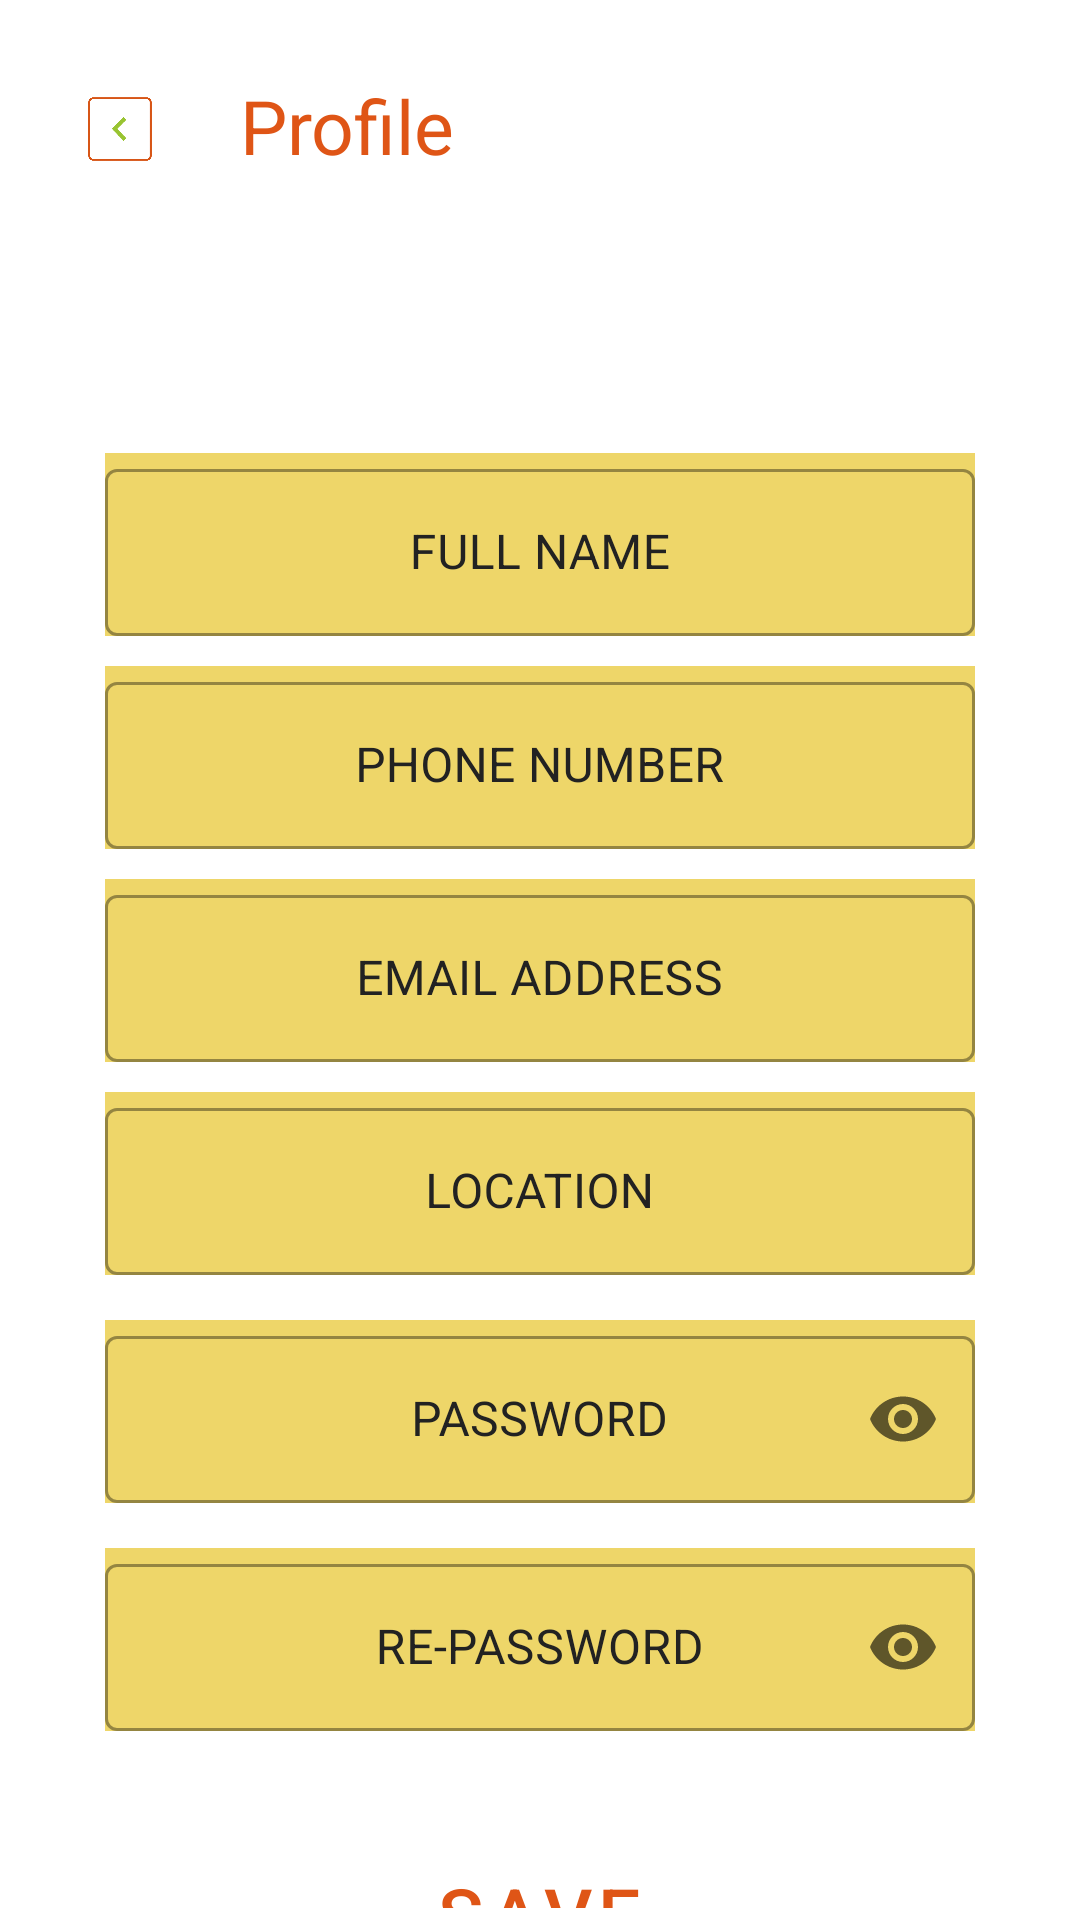

Here is an Android app screen rendered from its layout file. Give the layout XML and the strings, colors and styles it references.
<!-- AndroidManifest.xml: application theme Theme.IBurger -->
<!-- res/layout/fragment_profile.xml -->
<RelativeLayout xmlns:android="http://schemas.android.com/apk/res/android"
    xmlns:tools="http://schemas.android.com/tools"
    android:layout_width="match_parent"
    android:layout_height="match_parent"
    xmlns:app="http://schemas.android.com/apk/res-auto"
    tools:context="Fragments.ProfileFragment"
    android:background="@drawable/background_2"
    >




    <LinearLayout
        android:layout_width="wrap_content"
        android:layout_height="?attr/actionBarSize"
        android:orientation="horizontal"
        android:id="@+id/layout_action_profile"
        android:layout_alignParentTop="true"
        android:layout_alignParentLeft="true"
        android:layout_marginTop="15dp"
        android:layout_marginBottom="15dp"
        >



        <ImageView
            android:layout_width="70dp"
            android:layout_height="match_parent"
            android:src="@drawable/icon_back"
            android:id="@+id/btn_back_profile"
            android:layout_margin="5dp"
            android:scaleType="fitCenter"
            />

        <TextView
            android:layout_width="wrap_content"
            android:layout_height="wrap_content"
            android:text="Profile"
            android:gravity="center"
            android:textColor="@color/Orange"
            android:textSize="25sp"
            android:layout_marginTop="10dp"
            android:layout_weight="1"

            />






    </LinearLayout>





    <LinearLayout
        android:id="@+id/field_profile"
        android:layout_width="match_parent"
        android:layout_height="wrap_content"
        android:layout_below="@id/layout_action_profile"
        android:layout_marginTop="60dp"
        android:orientation="vertical">

        <com.google.android.material.textfield.TextInputLayout
            android:id="@+id/full_name_profile"
            style="@style/Widget.MaterialComponents.TextInputLayout.OutlinedBox"
            android:layout_width="match_parent"
            android:layout_height="wrap_content"
            android:layout_marginLeft="35dp"
            android:layout_marginTop="5dp"
            android:layout_marginRight="35dp"
            android:layout_marginBottom="5dp"
            android:background="@color/Yellow"
            android:hint="FULL NAME"
            android:textColorHint="@color/Dark_Gray"
            app:endIconMode="clear_text">


            <com.google.android.material.textfield.TextInputEditText
                android:layout_width="match_parent"
                android:layout_height="wrap_content"
                android:gravity="center"
                android:inputType="text" />


        </com.google.android.material.textfield.TextInputLayout>

        <com.google.android.material.textfield.TextInputLayout
            android:id="@+id/phone_number_profile"
            style="@style/Widget.MaterialComponents.TextInputLayout.OutlinedBox"
            android:layout_width="match_parent"
            android:layout_height="wrap_content"
            android:layout_marginLeft="35dp"
            android:layout_marginTop="5dp"
            android:layout_marginRight="35dp"
            android:layout_marginBottom="5dp"
            android:background="@color/Yellow"
            android:hint="PHONE NUMBER"
            android:textColorHint="@color/Dark_Gray"
            app:endIconMode="clear_text">


            <com.google.android.material.textfield.TextInputEditText
                android:layout_width="match_parent"
                android:layout_height="wrap_content"
                android:gravity="center"
                android:inputType="phone" />


        </com.google.android.material.textfield.TextInputLayout>

        <com.google.android.material.textfield.TextInputLayout
            android:id="@+id/email_address_profile"
            style="@style/Widget.MaterialComponents.TextInputLayout.OutlinedBox"
            android:layout_width="match_parent"
            android:layout_height="wrap_content"
            android:layout_marginLeft="35dp"
            android:layout_marginTop="5dp"
            android:layout_marginRight="35dp"
            android:layout_marginBottom="5dp"
            android:background="@color/Yellow"
            android:hint="EMAIL ADDRESS"
            android:textColorHint="@color/Dark_Gray"
            app:endIconMode="clear_text">


            <com.google.android.material.textfield.TextInputEditText
                android:layout_width="match_parent"
                android:layout_height="wrap_content"
                android:gravity="center"
                android:inputType="textEmailAddress" />


        </com.google.android.material.textfield.TextInputLayout>

        <com.google.android.material.textfield.TextInputLayout
            android:id="@+id/location_profile"
            style="@style/Widget.MaterialComponents.TextInputLayout.OutlinedBox"
            android:layout_width="match_parent"
            android:layout_height="wrap_content"
            android:layout_marginLeft="35dp"
            android:layout_marginTop="5dp"
            android:layout_marginRight="35dp"
            android:layout_marginBottom="5dp"
            android:background="@color/Yellow"
            android:hint="LOCATION"
            android:textColorHint="@color/Dark_Gray"
            app:endIconMode="clear_text">


            <com.google.android.material.textfield.TextInputEditText
                android:layout_width="match_parent"
                android:layout_height="wrap_content"
                android:gravity="center"
                android:inputType="text" />


        </com.google.android.material.textfield.TextInputLayout>

        <com.google.android.material.textfield.TextInputLayout
            android:id="@+id/password_profile"
            style="@style/Widget.MaterialComponents.TextInputLayout.OutlinedBox"
            android:layout_width="match_parent"
            android:layout_height="wrap_content"
            android:layout_marginLeft="35dp"
            android:layout_marginTop="10dp"
            android:layout_marginRight="35dp"
            android:layout_marginBottom="10dp"
            android:background="@color/Yellow"
            android:hint="PASSWORD"
            android:textColorHint="@color/Dark_Gray"
            app:endIconMode="password_toggle">


            <com.google.android.material.textfield.TextInputEditText
                android:layout_width="match_parent"
                android:layout_height="wrap_content"
                android:gravity="center"
                android:inputType="textPassword" />


        </com.google.android.material.textfield.TextInputLayout>

        <com.google.android.material.textfield.TextInputLayout
            android:id="@+id/re_password_profile"
            style="@style/Widget.MaterialComponents.TextInputLayout.OutlinedBox"
            android:layout_width="match_parent"
            android:layout_height="wrap_content"
            android:layout_marginLeft="35dp"
            android:layout_marginTop="5dp"
            android:layout_marginRight="35dp"
            android:layout_marginBottom="5dp"
            android:background="@color/Yellow"
            android:hint="RE-PASSWORD"
            android:textColorHint="@color/Dark_Gray"
            app:endIconMode="password_toggle">


            <com.google.android.material.textfield.TextInputEditText
                android:layout_width="match_parent"
                android:layout_height="wrap_content"
                android:gravity="center"
                android:inputType="textPassword" />


        </com.google.android.material.textfield.TextInputLayout>


    </LinearLayout>



    <Button
        android:layout_width="wrap_content"
        android:layout_height="wrap_content"
        android:text="Save"
        style="@style/Widget.MaterialComponents.Button.OutlinedButton"
        android:layout_gravity="center"
        android:layout_marginTop="35dp"
        android:textSize="25sp"
        android:textColor="@color/Orange"
        android:layout_centerHorizontal="true"
        android:layout_below="@id/field_profile"
        android:id="@+id/btn_save"
        />

</RelativeLayout>
<!-- resources referenced by this layout -->
<resources>
  <color name="Dark_Gray">#222222</color>
  <color name="Orange">#dF5516</color>
  <color name="Yellow">#eed669</color>
  <!-- drawable icon_back: png bitmap (drawable, 12035 bytes) -->
  <style name="Theme.IBurger" parent="Theme.MaterialComponents.DayNight.NoActionBar">
          
          <item name="colorPrimary">@color/purple_500</item>
          <item name="colorPrimaryVariant">@color/purple_700</item>
          <item name="colorOnPrimary">@color/white</item>
          
          <item name="colorSecondary">@color/teal_200</item>
          <item name="colorSecondaryVariant">@color/teal_700</item>
          <item name="colorOnSecondary">@color/black</item>
          
          <item name="android:statusBarColor">@color/white</item>
          <item name="android:colorBackground">@android:color/white</item>
          
      </style>
  <color name="purple_500">#FF6200EE</color>
  <color name="purple_700">#FF3700B3</color>
  <color name="white">#FFFFFFFF</color>
  <color name="teal_200">#FF03DAC5</color>
  <color name="teal_700">#FF018786</color>
  <color name="black">#FF000000</color>
</resources>
